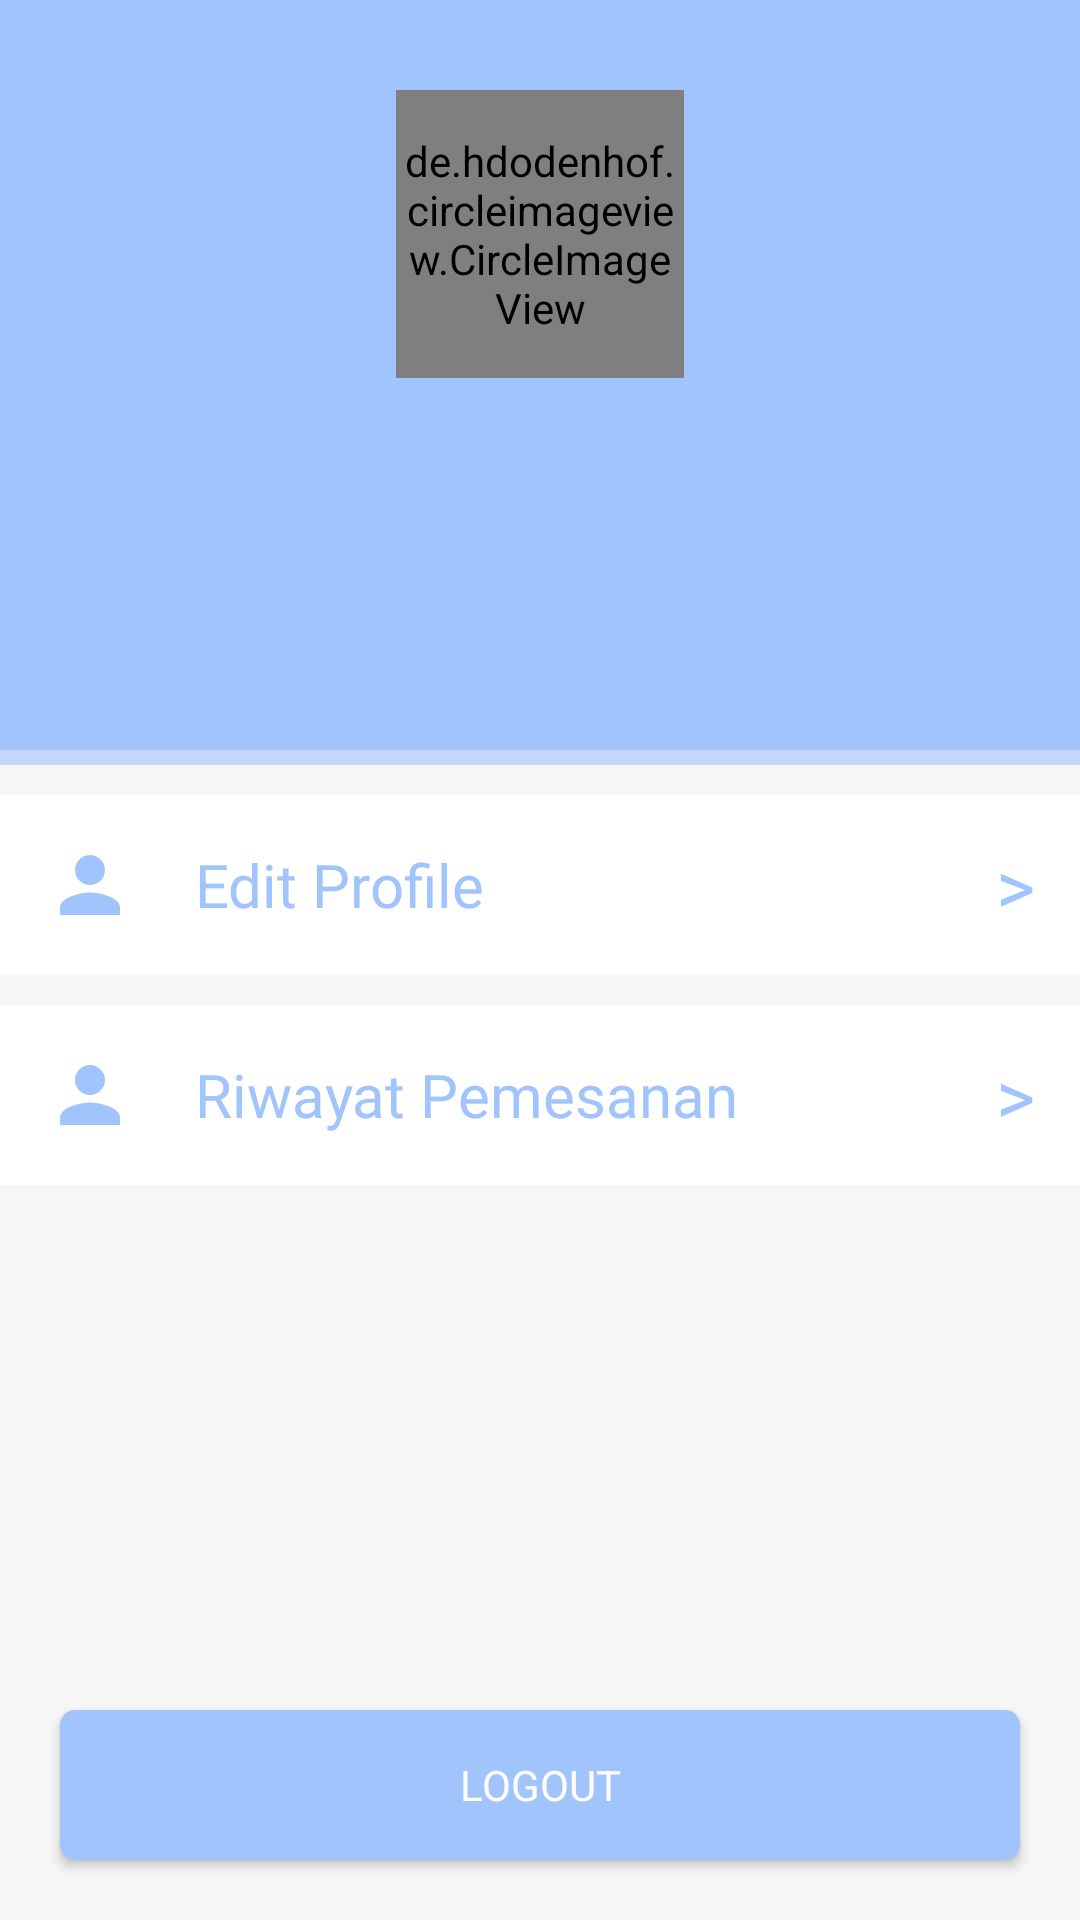

Layout XML and referenced resources for this Android screen:
<!-- AndroidManifest.xml: application theme AppTheme -->
<!-- res/layout/fragment_pasien_profile.xml -->
<?xml version="1.0" encoding="utf-8"?>
<RelativeLayout xmlns:android="http://schemas.android.com/apk/res/android"
    xmlns:tools="http://schemas.android.com/tools"
    android:layout_width="match_parent"
    android:layout_height="match_parent"
    android:background="#F6F6F6"
    android:orientation="vertical"
    tools:context=".Fragments.PasienProfileFragment">

    <LinearLayout
        android:layout_width="match_parent"
        android:layout_height="wrap_content"
        android:orientation="vertical">

        <RelativeLayout
            android:layout_width="match_parent"
            android:layout_height="250dp"
            android:background="#A1C4FD"
            android:padding="20dp">


            <de.hdodenhof.circleimageview.CircleImageView xmlns:app="http://schemas.android.com/apk/res-auto"
                android:id="@+id/imgProfile"
                android:layout_width="96dp"
                android:layout_height="96dp"
                android:layout_centerHorizontal="true"
                android:layout_gravity="center"
                android:layout_marginTop="10dp"
                app:civ_border_color="#FFF"
                app:civ_border_width="2dp"
                app:civ_circle_background_color="#fff" />

            <TextView
                android:id="@+id/txtNama"
                android:layout_width="wrap_content"
                android:layout_height="wrap_content"
                android:layout_below="@id/imgProfile"
                android:layout_centerHorizontal="true"
                android:layout_marginTop="15dp"
                android:fontFamily="@font/nunito_extra"
                android:textColor="#fff"
                android:textSize="25dp" />

            <TextView
                android:id="@+id/txtUser"
                android:layout_width="wrap_content"
                android:layout_height="wrap_content"
                android:layout_below="@id/txtNama"
                android:layout_centerHorizontal="true"
                android:fontFamily="@font/nunito_extra"
                android:textColor="#fff"
                android:textSize="20dp" />
        </RelativeLayout>

        <RelativeLayout
            android:layout_width="match_parent"
            android:layout_height="5dp"
            android:background="#94A1C4FD">

        </RelativeLayout>

        <RelativeLayout
            android:id="@+id/btnEditProfile"
            android:layout_width="match_parent"
            android:layout_height="60dp"
            android:layout_marginTop="10dp"
            android:background="#fff"
            android:padding="5dp">

            <ImageView
                android:id="@+id/imgHome"
                android:layout_width="30dp"
                android:layout_height="30dp"
                android:layout_centerVertical="true"
                android:layout_marginLeft="10dp"
                android:src="@drawable/ic_person_black_24dp" />

            <TextView
                android:layout_width="wrap_content"
                android:layout_height="wrap_content"
                android:layout_centerVertical="true"
                android:layout_marginLeft="20dp"
                android:layout_toRightOf="@id/imgHome"
                android:fontFamily="@font/roboto"
                android:text="Edit Profile"
                android:textColor="#A1C4FD"
                android:textSize="20dp" />

            <TextView
                android:layout_width="wrap_content"
                android:layout_height="wrap_content"
                android:layout_alignParentRight="true"
                android:layout_centerVertical="true"
                android:layout_marginRight="10dp"
                android:fontFamily="@font/roboto"
                android:text=">"
                android:textColor="#A1C4FD"
                android:textSize="25dp" />
        </RelativeLayout>

        <RelativeLayout
            android:id="@+id/riwayatPemesanan"
            android:layout_width="match_parent"
            android:layout_height="60dp"
            android:layout_marginTop="10dp"
            android:background="#fff"
            android:padding="5dp">

            <ImageView
                android:id="@+id/imgRiwayat"
                android:layout_width="30dp"
                android:layout_height="30dp"
                android:layout_centerVertical="true"
                android:layout_marginLeft="10dp"
                android:src="@drawable/ic_person_black_24dp" />

            <TextView
                android:layout_width="wrap_content"
                android:layout_height="wrap_content"
                android:layout_centerVertical="true"
                android:layout_marginLeft="20dp"
                android:layout_toRightOf="@id/imgRiwayat"
                android:fontFamily="@font/roboto"
                android:text="Riwayat Pemesanan"
                android:textColor="#A1C4FD"
                android:textSize="20dp" />

            <TextView
                android:layout_width="wrap_content"
                android:layout_height="wrap_content"
                android:layout_alignParentRight="true"
                android:layout_centerVertical="true"
                android:layout_marginRight="10dp"
                android:fontFamily="@font/roboto"
                android:text=">"
                android:textColor="#A1C4FD"
                android:textSize="25dp" />
        </RelativeLayout>
    </LinearLayout>

    <Button
        android:id="@+id/btnLogout"
        android:layout_width="match_parent"
        android:layout_height="50dp"
        android:layout_alignParentBottom="true"
        android:layout_margin="20dp"
        android:background="@drawable/button_blue"
        android:fontFamily="@font/nunito_extra"
        android:text="Logout"
        android:textColor="#fff" />

</RelativeLayout>
<!-- resources referenced by this layout -->
<resources>
  <!-- drawable button_blue (drawable) -->
  <?xml version="1.0" encoding="utf-8"?>
  <shape
      xmlns:android="http://schemas.android.com/apk/res/android"
      android:shape="rectangle">
      <solid
          android:color="#A1C4FD"/>
      <corners
          android:radius="5dp"/>
  
  </shape>
  <!-- drawable ic_person_black_24dp (drawable) -->
  <vector android:height="24dp" android:tint="#A1C4FD"
      android:viewportHeight="24.0" android:viewportWidth="24.0"
      android:width="24dp" xmlns:android="http://schemas.android.com/apk/res/android">
      <path android:fillColor="#FF000000" android:pathData="M12,12c2.21,0 4,-1.79 4,-4s-1.79,-4 -4,-4 -4,1.79 -4,4 1.79,4 4,4zM12,14c-2.67,0 -8,1.34 -8,4v2h16v-2c0,-2.66 -5.33,-4 -8,-4z"/>
  </vector>
  <style name="AppTheme" parent="Theme.AppCompat.Light.NoActionBar">
          
          <item name="colorPrimary">@color/colorPrimary</item>
          <item name="colorPrimaryDark">@color/colorPrimaryDark</item>
          <item name="colorAccent">@color/colorAccent</item>
      </style>
  <color name="colorPrimary">#A1C4FD</color>
  <color name="colorPrimaryDark">#A1C4FD</color>
  <color name="colorAccent">#A1C4FD</color>
</resources>
